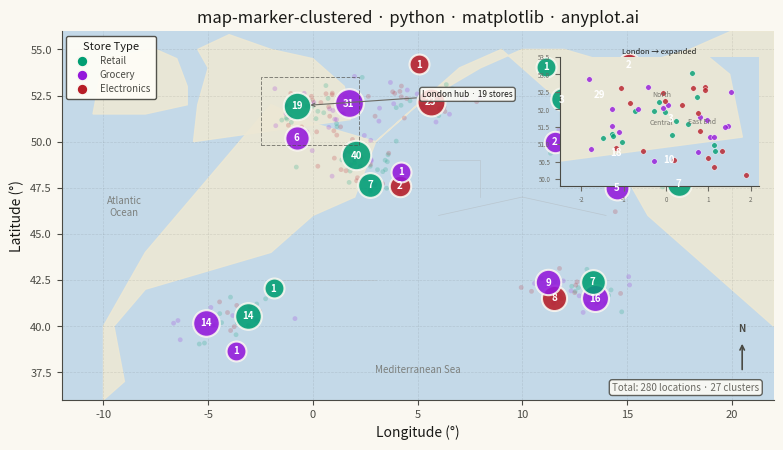

The script that saved this image:
"""anyplot.ai
map-marker-clustered: Clustered Marker Map
Library: matplotlib 3.10.9 | Python 3.13.13
Quality: 89/100 | Updated: 2026-05-23
"""

import os

import matplotlib.pyplot as plt
import numpy as np
from matplotlib.patches import FancyArrowPatch, Rectangle


# Theme tokens
THEME = os.getenv("ANYPLOT_THEME", "light")
PAGE_BG = "#FAF8F1" if THEME == "light" else "#1A1A17"
ELEVATED_BG = "#FFFDF6" if THEME == "light" else "#242420"
INK = "#1A1A17" if THEME == "light" else "#F0EFE8"
INK_SOFT = "#4A4A44" if THEME == "light" else "#B8B7B0"
INK_MUTED = "#6B6A63" if THEME == "light" else "#A8A79F"

# Geographic context colors (theme-adaptive)
OCEAN_BG = "#C4D9E8" if THEME == "light" else "#192633"
LAND_BG = "#EDE8D4" if THEME == "light" else "#2A2820"
BORDER_COL = "#AAAAAA" if THEME == "light" else "#555550"

# anyplot categorical palette (positions 1-3)
cat_names = ["Retail", "Grocery", "Electronics"]
cat_colors = {"Retail": "#009E73", "Grocery": "#9418DB", "Electronics": "#B71D27"}

# Data: European store locations clustered by city
np.random.seed(42)
city_centers = [
    (48.8566, 2.3522),  # Paris
    (51.5074, -0.1278),  # London
    (52.5200, 13.4050),  # Berlin
    (41.9028, 12.4964),  # Rome
    (40.4168, -3.7038),  # Madrid
    (48.2082, 16.3738),  # Vienna
    (50.0755, 14.4378),  # Prague
    (52.3676, 4.9041),  # Amsterdam
]
n_points_per_city = [45, 50, 35, 40, 30, 25, 20, 35]

lats, lons, categories = [], [], []
for (lat, lon), n_points in zip(city_centers, n_points_per_city, strict=True):
    lats.extend(np.random.normal(lat, 0.8, n_points))
    lons.extend(np.random.normal(lon, 1.2, n_points))
    categories.extend(np.random.choice(cat_names, n_points))

lats = np.array(lats)
lons = np.array(lons)
categories = np.array(categories)

# Grid-based clustering (simulates zoom-level clustering)
grid_size_lat = 3.0
grid_size_lon = 4.0
lat_bins = np.floor((lats - 36) / grid_size_lat).astype(int)
lon_bins = np.floor((lons + 12) / grid_size_lon).astype(int)
cell_ids = lat_bins * 100 + lon_bins

cluster_centers, cluster_sizes, cluster_dominant_cat = [], [], []
for cell_id in np.unique(cell_ids):
    mask = cell_ids == cell_id
    cluster_cats = categories[mask]
    unique_cats, counts = np.unique(cluster_cats, return_counts=True)
    cluster_centers.append((np.mean(lats[mask]), np.mean(lons[mask])))
    cluster_sizes.append(int(np.sum(mask)))
    cluster_dominant_cat.append(unique_cats[np.argmax(counts)])

cluster_centers = np.array(cluster_centers)
cluster_sizes = np.array(cluster_sizes)
cluster_dominant_cat = np.array(cluster_dominant_cat)

# Plot
fig, ax = plt.subplots(figsize=(8, 4.5), dpi=400, facecolor=PAGE_BG)
ax.set_facecolor(OCEAN_BG)

# Simplified European land polygon
europe_coast_lon = [
    -10,
    -9,
    -9.5,
    -8,
    -5,
    -2,
    0,
    2,
    3,
    5,
    7,
    9,
    10,
    12,
    13,
    15,
    16,
    18,
    20,
    22,
    22,
    20,
    18,
    15,
    12,
    10,
    8,
    5,
    3,
    0,
    -2,
    -5,
    -8,
    -10,
    -10,
]
europe_coast_lat = [
    36,
    37,
    40,
    42,
    43,
    44,
    46,
    47,
    50,
    52,
    54,
    55,
    54,
    52,
    50,
    48,
    46,
    44,
    42,
    40,
    56,
    56,
    55,
    54,
    55,
    55,
    54,
    52,
    50,
    51,
    52,
    48,
    44,
    40,
    36,
]
ax.fill(europe_coast_lon, europe_coast_lat, color=LAND_BG, alpha=0.9, zorder=1)

# British Isles — Great Britain and Ireland (fills the map's western extent)
gb_lon = [-5.7, 1.8, 1.5, 0.0, -2.0, -4.0, -5.5, -5.0, -5.5, -5.7]
gb_lat = [50.0, 51.2, 53.0, 54.5, 55.0, 55.8, 55.0, 54.0, 52.0, 50.0]
ax.fill(gb_lon, gb_lat, color=LAND_BG, alpha=0.9, zorder=1)

ie_lon = [-10.5, -8.0, -6.0, -6.0, -6.5, -7.5, -10.0, -10.5]
ie_lat = [51.5, 51.5, 52.0, 53.0, 54.5, 55.0, 54.5, 51.5]
ax.fill(ie_lon, ie_lat, color=LAND_BG, alpha=0.9, zorder=1)

# Country boundary lines
ax.plot([-2, 3], [42.5, 42.5], color=BORDER_COL, linewidth=0.5, alpha=0.4, zorder=2)
ax.plot([6, 8, 8], [49, 49, 47], color=BORDER_COL, linewidth=0.5, alpha=0.4, zorder=2)
ax.plot([15, 15], [51, 54], color=BORDER_COL, linewidth=0.5, alpha=0.4, zorder=2)
ax.plot([6, 10, 14], [46, 47, 46], color=BORDER_COL, linewidth=0.5, alpha=0.4, zorder=2)

# Subtle coordinate grid
ax.grid(True, alpha=0.10, linestyle="--", color=INK, linewidth=0.5, zorder=3)

# Individual data points (semi-transparent density backdrop)
for cat in cat_names:
    mask = categories == cat
    ax.scatter(lons[mask], lats[mask], c=cat_colors[cat], alpha=0.20, s=12, edgecolors="none", zorder=4)

# Cluster markers — logarithmic size scaling prevents over-large small-count markers
for center, size, cat in zip(cluster_centers, cluster_sizes, cluster_dominant_cat, strict=True):
    lat, lon = center
    marker_size = 150 + np.log1p(size) * 80
    ax.scatter(lon, lat, s=marker_size, c=cat_colors[cat], alpha=0.88, edgecolors=PAGE_BG, linewidths=1.5, zorder=5)
    ax.annotate(str(size), (lon, lat), fontsize=7, fontweight="bold", ha="center", va="center", color="white", zorder=6)

# Data storytelling: annotate the London cluster (highest-count city) as the key insight
london_ref_lat, london_ref_lon = 51.5074, -0.1278
city_dist = np.sqrt((cluster_centers[:, 0] - london_ref_lat) ** 2 + (cluster_centers[:, 1] - london_ref_lon) ** 2)
largest_idx = np.argmin(city_dist)
lc_lon = float(cluster_centers[largest_idx][1])
lc_lat = float(cluster_centers[largest_idx][0])
ax.annotate(
    f"London hub · {cluster_sizes[largest_idx]} stores",
    xy=(lc_lon, lc_lat),
    xytext=(lc_lon + 6, lc_lat + 0.5),
    fontsize=6,
    color=INK,
    ha="left",
    arrowprops={"arrowstyle": "->", "color": INK_MUTED, "lw": 0.8, "shrinkB": 10},
    bbox={"facecolor": ELEVATED_BG, "edgecolor": INK_SOFT, "alpha": 0.85, "boxstyle": "round,pad=0.3"},
    zorder=7,
)

# Dashed zoom-box around London area — signals the inset region
london_zoom_rect = Rectangle(
    (-2.5, 49.8), 4.7, 3.7, fill=False, edgecolor=INK_SOFT, linewidth=0.7, linestyle="dashed", alpha=0.65, zorder=6
)
ax.add_patch(london_zoom_rect)

# North arrow using FancyArrowPatch (matplotlib.patches cartographic convention)
north_arrow = FancyArrowPatch(
    (20.5, 37.5), (20.5, 39.2), arrowstyle="->", color=INK_SOFT, mutation_scale=8, linewidth=1.2, zorder=7
)
ax.add_patch(north_arrow)
ax.text(20.5, 39.6, "N", fontsize=7, fontweight="bold", color=INK_SOFT, ha="center", va="bottom", zorder=7)

# Legend
legend_handles = [
    ax.scatter([], [], c=cat_colors[cat], s=60, label=cat, edgecolors=PAGE_BG, linewidths=1) for cat in cat_names
]
leg = ax.legend(
    handles=legend_handles,
    loc="upper left",
    fontsize=7,
    framealpha=0.95,
    title="Store Type",
    title_fontsize=8,
    borderpad=0.6,
    labelspacing=0.4,
)
if leg:
    leg.get_frame().set_facecolor(ELEVATED_BG)
    leg.get_frame().set_edgecolor(INK_SOFT)
    plt.setp(leg.get_texts(), color=INK_SOFT)
    leg.get_title().set_color(INK)

# Geographic reference labels
ax.annotate("Atlantic\nOcean", (-9, 46), fontsize=7, style="italic", color=INK_MUTED, ha="center", alpha=0.8, zorder=4)
ax.annotate(
    "Mediterranean Sea", (5, 37.5), fontsize=7, style="italic", color=INK_MUTED, ha="center", alpha=0.8, zorder=4
)

# Style
ax.set_xlabel("Longitude (°)", fontsize=10, color=INK)
ax.set_ylabel("Latitude (°)", fontsize=10, color=INK)
ax.set_title("map-marker-clustered · python · matplotlib · anyplot.ai", fontsize=12, fontweight="medium", color=INK)
ax.tick_params(axis="both", labelsize=8, colors=INK_SOFT)
ax.spines["top"].set_visible(False)
ax.spines["right"].set_visible(False)
for s in ("left", "bottom"):
    ax.spines[s].set_color(INK_SOFT)

ax.set_xlim(-12, 22)
ax.set_ylim(36, 56)

# Inset axes: expanded view of London — demonstrates the spec's "zoom" dual-state concept
london_mask = (lats > 49.8) & (lats < 53.5) & (lons > -2.5) & (lons < 2.2)
ax_inset = ax.inset_axes([0.70, 0.58, 0.28, 0.35])
ax_inset.set_facecolor(OCEAN_BG)
ax_inset.fill(gb_lon, gb_lat, color=LAND_BG, alpha=0.9, zorder=1)
for cat in cat_names:
    m = london_mask & (categories == cat)
    if np.any(m):
        ax_inset.scatter(
            lons[m], lats[m], c=cat_colors[cat], s=16, alpha=0.80, edgecolors="white", linewidths=0.4, zorder=3
        )
ax_inset.set_xlim(-2.5, 2.2)
ax_inset.set_ylim(49.8, 53.5)
ax_inset.set_title("London → expanded", fontsize=5.5, color=INK, pad=2)
ax_inset.tick_params(axis="both", labelsize=4.5, colors=INK_MUTED)
for s in ("top", "right"):
    ax_inset.spines[s].set_visible(False)
for s in ("left", "bottom"):
    ax_inset.spines[s].set_color(INK_SOFT)
# District labels to represent individual marker context
for dname, dlon, dlat in [("Central", -0.12, 51.50), ("East End", 0.85, 51.52), ("North", -0.10, 52.30)]:
    ax_inset.text(dlon, dlat, dname, fontsize=5, color=INK_MUTED, ha="center", va="bottom", alpha=0.9, zorder=5)

# Summary annotation
ax.text(
    0.98,
    0.02,
    f"Total: {len(lats)} locations · {len(cluster_sizes)} clusters",
    transform=ax.transAxes,
    fontsize=7,
    ha="right",
    va="bottom",
    style="italic",
    color=INK_MUTED,
    bbox={"boxstyle": "round,pad=0.3", "facecolor": ELEVATED_BG, "alpha": 0.85, "edgecolor": INK_SOFT},
)

fig.subplots_adjust(left=0.09, right=0.98, top=0.93, bottom=0.11)
plt.savefig(f"plot-{THEME}.png", dpi=400, facecolor=PAGE_BG)
